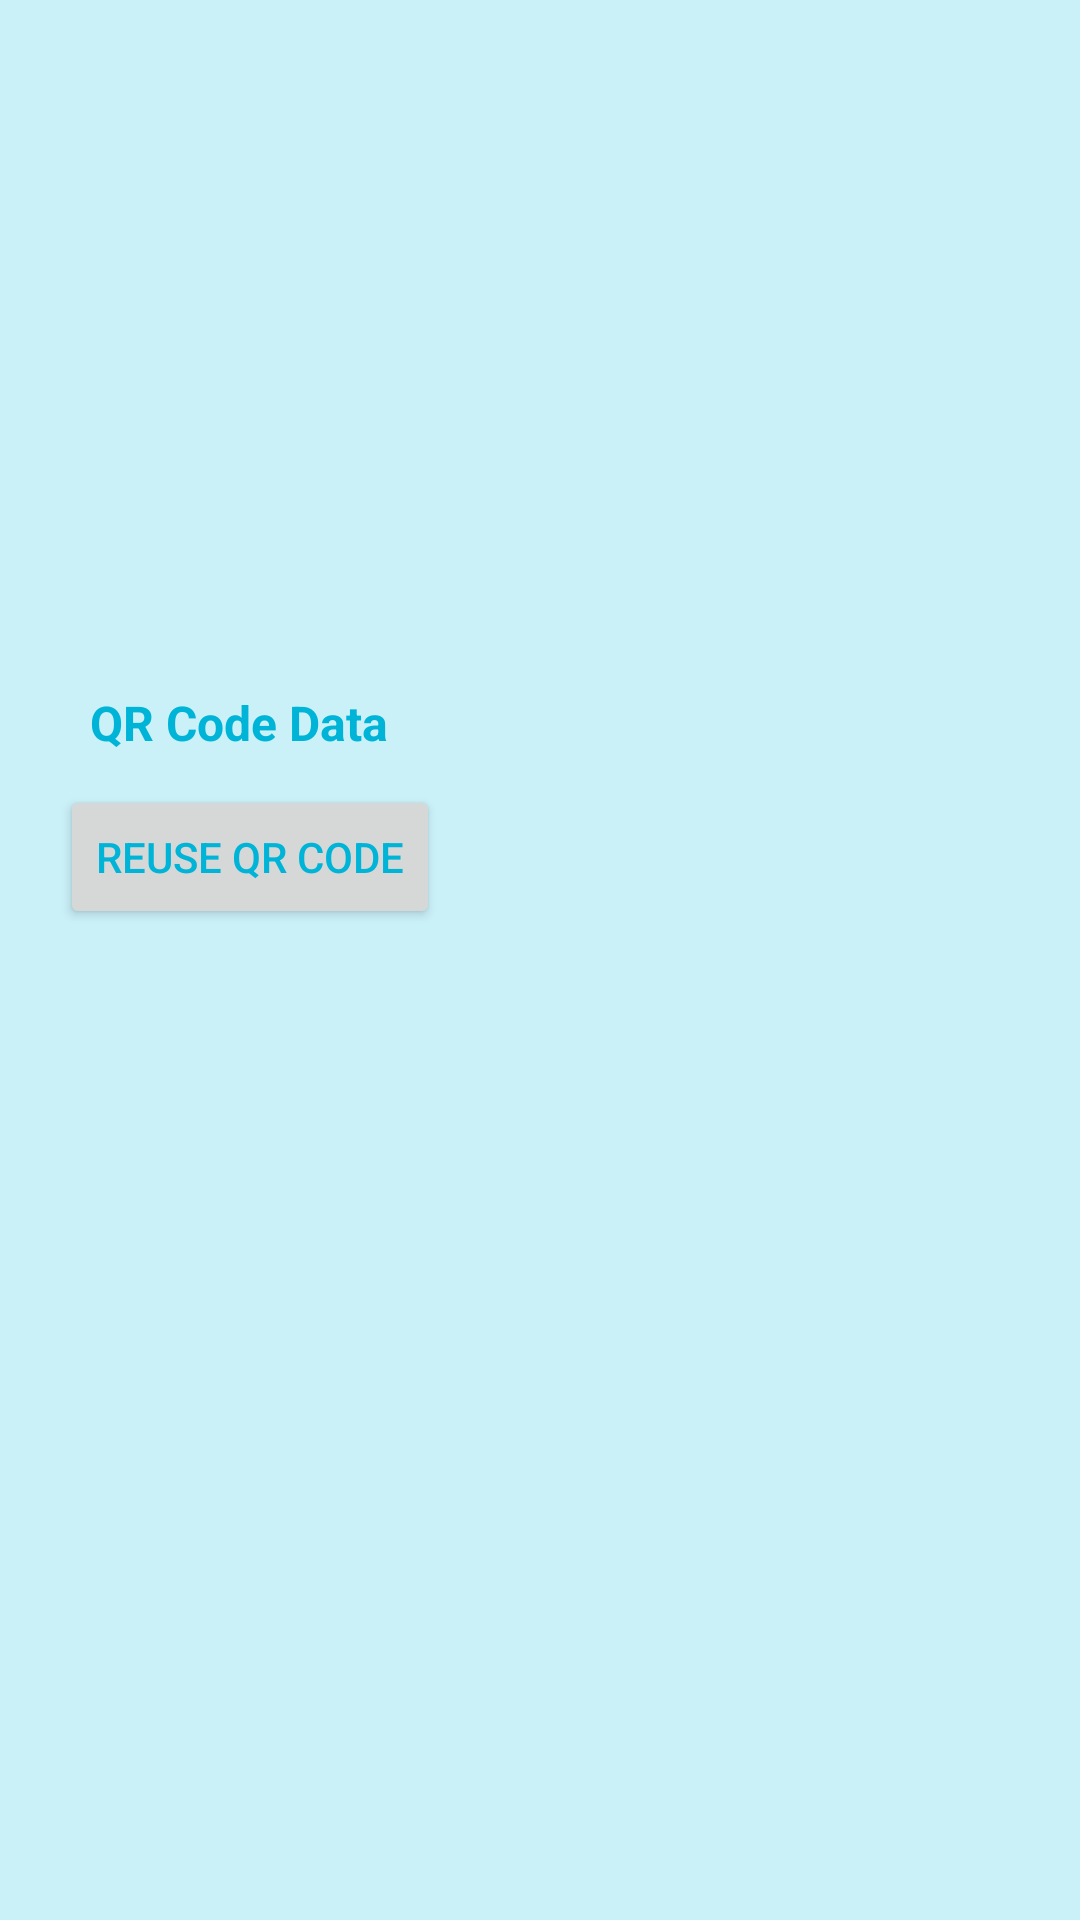

The Android layout XML behind this screen, and the referenced resources:
<!-- AndroidManifest.xml: application theme Theme.QRCodeUtility -->
<!-- res/layout/activity_qrcode_detail.xml -->
<LinearLayout xmlns:android="http://schemas.android.com/apk/res/android"
    android:layout_width="match_parent"
    android:layout_height="match_parent"
    android:orientation="vertical"
    android:padding="20dp">

    <ImageView
        android:id="@+id/img_qrcode_detail"
        android:layout_width="200dp"
        android:layout_height="200dp"
        android:layout_gravity="center"/>

    <TextView
        android:id="@+id/tv_qrcode_data_detail"
        android:layout_width="match_parent"
        android:layout_height="wrap_content"
        android:text="QR Code Data"
        android:textSize="16sp"
        android:textStyle="bold"
        android:padding="10dp"/>

    <Button
        android:id="@+id/btn_reuse_qr"
        android:layout_width="wrap_content"
        android:layout_height="wrap_content"
        android:text="Reuse QR Code"/>
</LinearLayout>
<!-- resources referenced by this layout -->
<resources>
  <style name="Theme.QRCodeUtility" parent="Theme.MaterialComponents.DayNight.DarkActionBar">
          
          <item name="colorPrimary">@color/primaryColor</item>
          <item name="colorPrimaryVariant">@color/primaryDarkColor</item>
          <item name="colorAccent">@color/accentColor</item>
  
          <item name="android:windowBackground">@color/backgroundColor</item>
          <item name="android:textColor">@color/textColor</item>
          
  
  
  
  
  
          
      </style>
  <color name="primaryColor">#0077b6</color>
  <color name="primaryDarkColor">#03045e</color>
  <color name="accentColor">#00b4d8</color>
  <color name="backgroundColor">#caf0f8</color>
  <color name="textColor">#00b4d8</color>
</resources>
